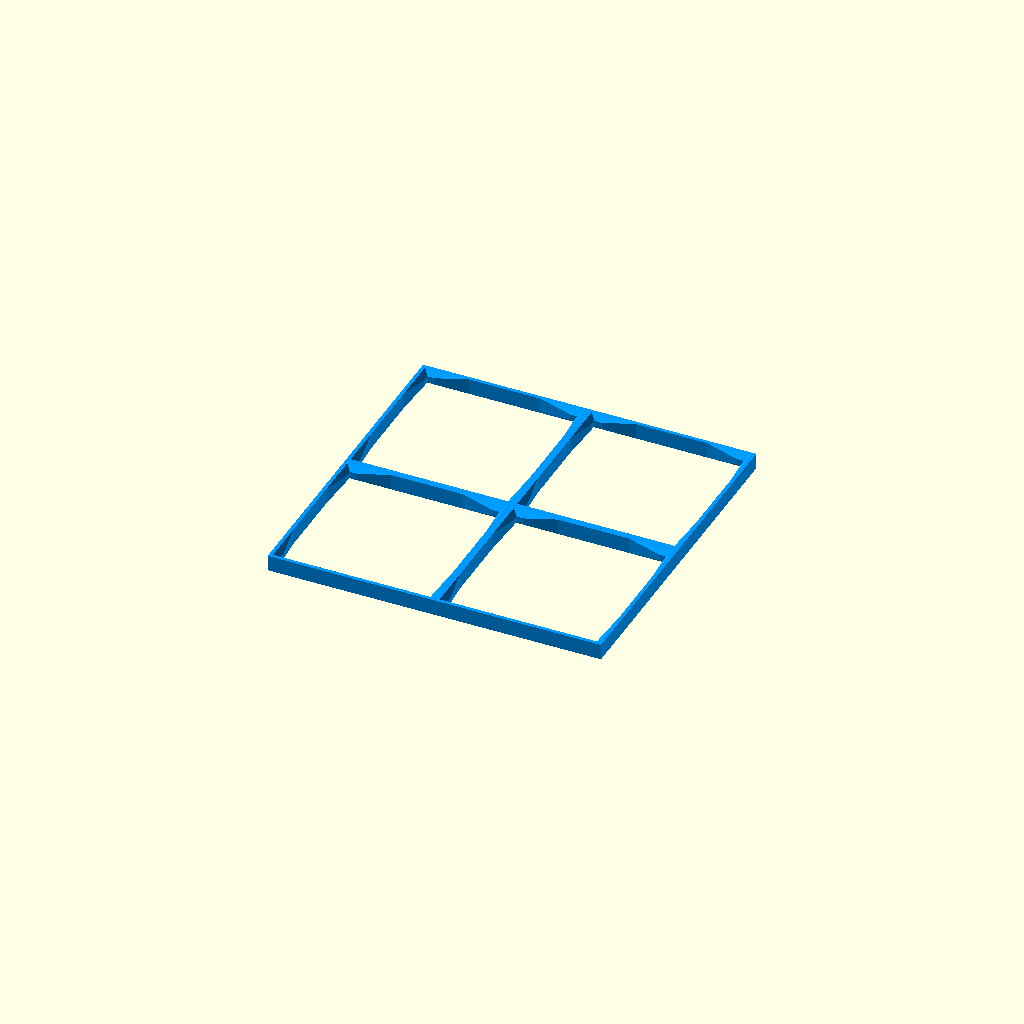
Cell 1 — every parameter at its default value.
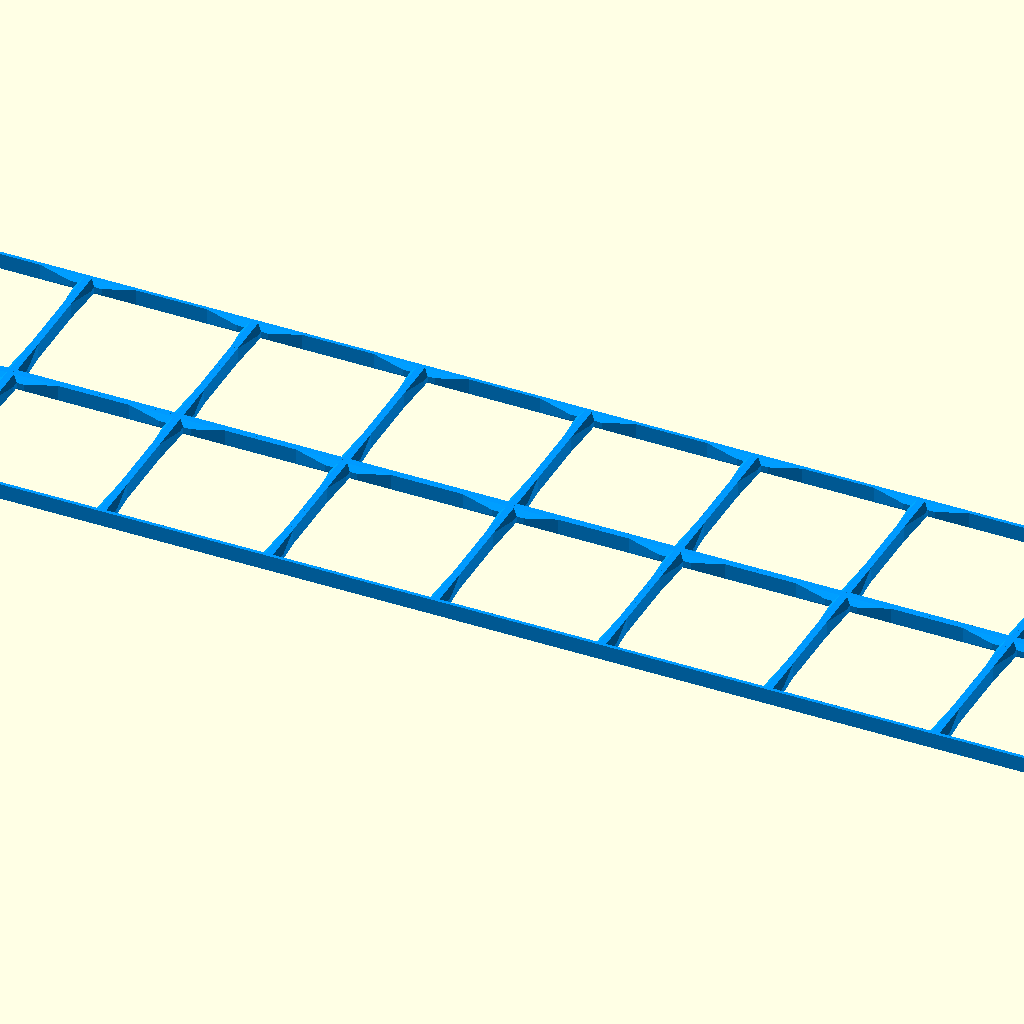
Cell 2: the same model with columns = 10.
All cells are drawn from one camera (rotation 55°, 0°, 25°, orthographic, colour scheme Cornfield), so only the parameter changes between them.
The OpenSCAD source (src/3dmm-filament-zero-beam.scad):
// ============================================================
//  AT Ultra-Light Gridfinity Base  —  parametric assembler
// ============================================================
//  Self-contained: all geometry is inlined as polyhedron() below, so
//  this single file runs anywhere (incl. MakerWorld's Parametric Model
//  Maker / customizer) with no external STL dependencies.
//
//  Open in OpenSCAD, then: Window menu -> Customizer to get the
//  dropdown + sliders below. F5 = preview, F6 = render, then
//  File -> Export -> Export as STL.
// ============================================================

/* [Model] */
// Which base style to build
model = "rigid"; // [rigid:Beam, net_rigid:Beam+]

/* [Grid] */
// Squares wide
columns = 2; // [1:0.5:10]
// Squares deep
rows = 2;    // [1:0.5:10]

/* [Drawer Spacers] */
// Outward spacer on each side (mm) so the plate sits flush in a drawer. 0 = none.
// Capped at 41 mm — past that, just add another Gridfinity cell instead.
// Front is the side closest to you when you place the grid on a surface
ext_front = 0; // [0:0.5:41]
// Back is the side furthest from you
ext_back  = 0; // [0:0.5:41]
// Left will be to your left
ext_left  = 0; // [0:0.5:41]
// Right will be to your right
ext_right = 0; // [0:0.5:41]

/* [Custom Shape] */

// Remove squares from row 1 left
row_1_left = 0; // [0:1:9]
// Remove squares from row 1 right
row_1_right = 0; // [0:1:9]
// Remove squares from row 2 left
row_2_left = 0; // [0:1:9]
// Remove squares from row 2 right
row_2_right = 0; // [0:1:9]
// Remove squares from row 3 left
row_3_left = 0; // [0:1:9]
// Remove squares from row 3 right
row_3_right = 0; // [0:1:9]
// Remove squares from row 4 left
row_4_left = 0; // [0:1:9]
// Remove squares from row 4 right
row_4_right = 0; // [0:1:9]
// Remove squares from row 5 left
row_5_left = 0; // [0:1:9]
// Remove squares from row 5 right
row_5_right = 0; // [0:1:9]
// Remove squares from row 6 left
row_6_left = 0; // [0:1:9]
// Remove squares from row 6 right
row_6_right = 0; // [0:1:9]
// Remove squares from row 7 left
row_7_left = 0; // [0:1:9]
// Remove squares from row 7 right
row_7_right = 0; // [0:1:9]
// Remove squares from row 8 left
row_8_left = 0; // [0:1:9]
// Remove squares from row 8 right
row_8_right = 0; // [0:1:9]
// Remove squares from row 9 left
row_9_left = 0; // [0:1:9]
// Remove squares from row 9 right
row_9_right = 0; // [0:1:9]
// Remove squares from row 10 left
row_10_left = 0; // [0:1:9]
// Remove squares from row 10 right
row_10_right = 0; // [0:1:9]

/* [Advanced] */
// Center on the plate
centered = true;
// Grid spacing in mm (42: standard gridfinity, 84: double, 168: quad)
pitch = 42;      // [21:1:168]

// Customize the preview color to match your filament. Use standard HTML color codes: e.g. #ff0000 for red. This does not affect the model output.
preview_color = "#0099ff";

// ---- end of Customizer parameters --------------------------
// Everything below is internal. The [Hidden] group keeps these
// constants (beam_len, ext_base_len, rail_*, etc.) out of the
// OpenSCAD / MakerWorld Customizer UI.
/* [Hidden] */

// Corner footprint along an edge (mm). Solid and Solid+ share the 12mm corner.
corner_size = (model == "rigid" || model == "net_rigid") ? 12 : 5;

// Connector cross-section: width (across the edge) x height (up). Solid+ (net_rigid)
// uses the same 0.9 x 4.0 connector as Solid (rigid) — it looks just like Solid; only
// its outer-perimeter corners differ (see corner_part).
conn_w = model == "net_light" ? 0.5 :
         model == "net_heavy" ? 2.15 :
                                0.9;   // rigid + net_rigid
conn_h = (model == "rigid" || model == "net_rigid") ? 4.0 : 0.5;

// ------------------------------------------------------------
// One corner, already normalized (outer corner at the origin, in the +X +Y quadrant
// with the profile facing the cell centre). Solid (rigid) and Solid+ (net_rigid)
// distinguish corner roles by how many of the corner's two edges lie on the plate
// boundary:
//   both edges on boundary  -> `outer` corner (a true plate corner)
//   one edge on boundary    -> `innerouter` corner (sits mid-edge: one side is the
//                              perimeter wall, the other mates with the neighbouring cell)
//   neither edge on boundary -> `inner` corner (fully interior, where four cells meet)
// `outer` is true whenever at least one edge is on the boundary; `both` narrows that to a
// true plate corner. Solid+ adds the `plus` role: where the on-boundary edge is *exposed*
// (no drawer spacer) it mates with a neighbouring print, so it swaps in the special Solid+
// outer/innerouter mesh; a spacered boundary edge falls back to the plain Solid corner.
//
// The InnerOuter mesh is asymmetric — its outer (perimeter) edge runs along local +X and
// its inner (mating) edge along local +Y. rcell places every corner so local +X points at
// that corner's "canonical" boundary side; when the actual boundary edge is the *other*
// one, `swap` mirrors the mesh across its diagonal (swap X/Y) to put the perimeter wall on
// the right edge. `open` marks a corner whose two adjacent squares are present but whose
// diagonal square was removed by a Custom Shape cut (a re-entrant plate corner). Solid+
// must NOT use the fully-interior corner there: its edge-connector clip only fits an
// intersection where every square-corner presents the connectable outer profile, so any
// missing square at the intersection forces the outer piece on all corners around it.
// Plain Solid has no clip and keeps the interior corner. `plus`/`outer`/`both`/`swap`/
// `open` are supplied by rcell; the flexible-net models ignore them all.
module corner_part(plus = true, outer = true, both = true, swap = false, open = false) {
    if      (model == "net_light")                        mesh_corner_net_light();
    else if (model == "net_heavy" || model == "net_beam") mesh_corner_net_heavy();
    else if (model == "net_rigid") {
        if      (plus && both)  mesh_corner_net_rigid_outer();
        else if (plus)          diag(swap) mesh_corner_net_rigid_innerouter();
        else if (outer && both) mesh_corner_rigid_outer();
        else if (outer)         diag(swap) mesh_corner_rigid_innerouter();
        else if (open)          mesh_corner_net_rigid_outer();
        else                    mesh_corner_rigid_inner();
    }
    else {  // rigid / Solid
        if      (outer && both) mesh_corner_rigid_outer();
        else if (outer)         diag(swap) mesh_corner_rigid_innerouter();
        else                    mesh_corner_rigid_inner();
    }
}

// Mirror children across the corner's diagonal (swap X/Y) when `s` is set — used to flip an
// asymmetric InnerOuter corner so its perimeter wall lands on the correct edge.
module diag(s) {
    if (s) multmatrix([[0,1,0,0],[1,0,0,0],[0,0,1,0],[0,0,0,1]]) children();
    else   children();
}

// ------------------------------------------------------------
// Drawer-spacer extension. The source STL is a 5mm-long triangular prism authored at
// [295..300, 250..253.5, 0..3.5]. Its cross-section (in Y-Z) is a tall 3.5mm "ridge"
// face at Y=250 that tapers down to ~0.5mm at Y=253.5 — the chamfered triangle that
// lines up with a corner. The prism axis (X) is the direction it sticks outward.
ext_base_len = 5;   // authored prism length (mm); we scale this to the requested distance

// Spacer tie-rail: a beam run along the far (outer) edge of the spacers to lock the
// otherwise-cantilevered prisms together. Always the Net Heavy connector profile
// (2.15 wide across the edge x 0.5 tall), regardless of the chosen model.
rail_w = 2.15;
rail_h = 0.5;

// One extension prism, normalized so the mating face is at X=0 and the tall ridge edge
// is at Y=0, tapering toward +Y and sitting on the bed (Z 0..3.5). Stretched along +X
// (outward) to length L, with a tiny inward overlap so it welds cleanly to the plate.
module extension_part(L) {
    eps = 0.02;
    if (L > 0)
        translate([-eps, 0, 0])
            scale([(L + eps) / ext_base_len, 1, 1])
                translate([-295, -250, 0])
                    mesh_extension();
}

// The "Net Beam" model pairs the Net Heavy corner with this taller beam connector: an
// L-shaped section (a 0.5mm-thick web rising to 4mm at the outer rim, plus a 0.5mm-tall
// foot reaching 2.15mm inward). Imported rather than drawn as a cube because the profile
// isn't a box. Authored 10mm long at X 305..315, web face at Y=230, on the bed (Z 0..4).
beam = (model == "net_beam");
beam_len = 10;

// Beam normalized to web-at-Y=0, foot toward +Y, running along +X scaled to len.
module beam_x(len) {
    scale([len / beam_len, 1, 1]) translate([-305, -230, 0]) mesh_beam();
}
// Same beam turned to run along +Y with its web at X=0, foot toward +X (swap X/Y).
module beam_y(len) {
    multmatrix([[0,1,0,0],[1,0,0,0],[0,0,1,0],[0,0,0,1]]) beam_x(len);
}

// Connector beams: walls that bridge between corners along one edge, flush to the outer
// rim and sitting on the bed. Most models use a simple cube (conn_w x conn_h); Net Beam
// substitutes the imported L-section. The length is "scaled" to whatever edge it spans —
// full cells get long ones, half cells get short ones. _x runs along +X; _y along +Y.
module connector_x(len) { if (len > 0) { if (beam) beam_x(len); else cube([len, conn_w, conn_h]); } }
module connector_y(len) { if (len > 0) { if (beam) beam_y(len); else cube([conn_w, len, conn_h]); } }

// A fully-enclosed rectangular cell at grid position (i, j): 4 corners + 4 edge
// connectors. Reduces to the standard 42mm square; a trailing half column/row
// yields w or h = pitch/2 and the connector lengths shrink to fit. If a corner
// is too big for the edge (e.g. 12mm rigid corners on a 21mm half edge), the
// connector clamps to 0 and the two corners simply overlap and union.
module rcell(i, j) {
    w = col_w(i);  h = row_h(j);
    cs = corner_size;
    // Classify each cell side. A side is on the shape boundary when there is no
    // neighbouring cell on that side — either the plate rim, or a jagged step where
    // Custom Shape cuts removed the neighbour. "exposed" = boundary with no drawer
    // spacer (it butts against a neighbouring print, so it wants a Solid+ corner);
    // "blocked" = boundary with a spacer mating there (keep a plain Solid corner).
    // Spacers only run along the outermost rows/columns, so a cut-created step is
    // always exposed, never blocked.
    f = !cell_at(i, j - 1);   b = !cell_at(i, j + 1);
    l = !cell_at(i - 1, j);   r = !cell_at(i + 1, j);
    fb = f && (j == 0)         && (ext_front > 0);   fe = f && !fb;
    bb = b && (j == nrows - 1) && (ext_back  > 0);   be = b && !bb;
    lb = l && (i == 0)         && (ext_left  > 0);   le = l && !lb;
    rb = r && (i == ncols - 1) && (ext_right > 0);   re = r && !rb;
    // Diagonal neighbours: a corner with both adjacent squares present but the diagonal
    // square cut away is a re-entrant plate corner ("open" intersection) — see corner_part.
    dfl = !cell_at(i - 1, j - 1);   dfr = !cell_at(i + 1, j - 1);
    dbl = !cell_at(i - 1, j + 1);   dbr = !cell_at(i + 1, j + 1);
    // corner_part(plus, outer, both, swap, open):
    //   plus  = the on-boundary edge is exposed AND neither edge is spacered (Solid+ mate);
    //           a boundary corner with a spacer in either direction falls back to plain Solid.
    //   outer = at least one edge on the boundary; both = both edges on it (a true plate corner).
    //   swap  = the lone boundary edge is the *other* one than this corner's canonical (local
    //           +X) side, so the asymmetric InnerOuter mesh must be mirrored across its diagonal.
    //           Canonical boundary side per corner: front-left->front, front-right->right,
    //           back-right->back, back-left->left.
    //   open  = both adjacent squares present but the diagonal square is missing.
    translate([0, 0, 0])                     corner_part((fe || le) && !(fb || lb), f || l, f && l, l && !f, !f && !l && dfl);
    translate([w, 0, 0]) rotate([0, 0,  90]) corner_part((fe || re) && !(fb || rb), f || r, f && r, f && !r, !f && !r && dfr);
    translate([w, h, 0]) rotate([0, 0, 180]) corner_part((be || re) && !(bb || rb), b || r, b && r, r && !b, !b && !r && dbr);
    translate([0, h, 0]) rotate([0, 0, 270]) corner_part((be || le) && !(bb || lb), b || l, b && l, b && !l, !b && !l && dbl);
    // edges, flush to the outer rim and extending inward. Mirror the top and right so
    // the (asymmetric) beam web lands on the outer rim, matching the bottom and left.
    translate([cs, 0, 0])                  connector_x(w - 2 * cs);  // bottom
    translate([cs, h, 0]) mirror([0,1,0])  connector_x(w - 2 * cs);  // top
    translate([0,  cs, 0])                 connector_y(h - 2 * cs);  // left
    translate([w,  cs, 0]) mirror([1,0,0]) connector_y(h - 2 * cs);  // right
    // Re-entrant plate corners (Custom Shape cuts only), plain Solid model: this cell
    // keeps its fully-interior corner at an open intersection, but that mesh has a
    // 0.7 x 0.7 relief notch right at the crossing point (z 0.6..3.25, clearance for
    // bin corners at a 4-cell crossing), so the two neighbours' perimeter walls meet
    // it only along a vertical line — a non-manifold pinch. Plug the notch so the
    // perimeter wall turns the corner solidly — bins never reach it (their ~3.75mm
    // corner radius keeps them well clear of the crossing point). Solid+ swaps in its
    // outer corner at open intersections and the 5mm net corners have no notch, so
    // only plain Solid needs the plug.
    if (model == "rigid") {
        np = 0.7; nz = 3.25;   // notch footprint and height, from mesh_corner_rigid_inner
        if (!f && !l && dfl) translate([0,      0,      0]) cube([np, np, nz]);
        if (!f && !r && dfr) translate([w - np, 0,      0]) cube([np, np, nz]);
        if (!b && !r && dbr) translate([w - np, h - np, 0]) cube([np, np, nz]);
        if (!b && !l && dbl) translate([0,      h - np, 0]) cube([np, np, nz]);
    }
}

// Split the (possibly fractional) grid size into whole cells plus a trailing half.
// A .5 on columns/rows means a half-cell column/row, so 2.5 -> 2 full + 1 half.
cols_full = floor(columns);
rows_full = floor(rows);
half_w = (columns - cols_full) >= 0.5;
half_h = (rows    - rows_full) >= 0.5;

// ------------------------------------------------------------
// Cell model. The grid is ncols x nrows cells; a trailing half column/row counts
// as one (narrower) cell. Custom Shape cuts remove cells from the left/right end
// of each row, so a cell exists only if its column index lands inside the row's
// surviving span. Everything downstream (corner selection, connectors, spacers)
// asks cell_at() instead of assuming a full rectangle.
ncols = cols_full + (half_w ? 1 : 0);
nrows = rows_full + (half_h ? 1 : 0);

// Per-row cut requests, row 1 (front) first. Only the first nrows entries apply.
cuts_left  = [row_1_left, row_2_left, row_3_left, row_4_left, row_5_left,
              row_6_left, row_7_left, row_8_left, row_9_left, row_10_left];
cuts_right = [row_1_right, row_2_right, row_3_right, row_4_right, row_5_right,
              row_6_right, row_7_right, row_8_right, row_9_right, row_10_right];

// Effective cuts, clamped so every row keeps at least one cell (left wins a tie).
function cutL(j) = min(cuts_left[j],  ncols - 1);
function cutR(j) = min(cuts_right[j], ncols - 1 - cutL(j));

// Does a cell exist at column i, row j? False off-grid, so neighbour probes
// like cell_at(i, j - 1) work unguarded from edge cells.
function cell_at(i, j) =
    i >= 0 && i < ncols && j >= 0 && j < nrows &&
    i >= cutL(j) && i < ncols - cutR(j);

// Cell sizes: uniform pitch except the trailing half column/row.
function col_w(i) = (half_w && i == ncols - 1) ? pitch / 2 : pitch;
function row_h(j) = (half_h && j == nrows - 1) ? pitch / 2 : pitch;

// Tile every surviving cell. Cell (i, j) sits at [i, j] * pitch (only the
// trailing column/row can be half-size, so origins stay on the pitch grid).
module grid() {
    for (i = [0 : ncols - 1], j = [0 : nrows - 1])
        if (cell_at(i, j))
            translate([i * pitch, j * pitch, 0]) rcell(i, j);
}

// ------------------------------------------------------------
// Drawer spacers.
function plate_w() = cols_full * pitch + (half_w ? pitch / 2 : 0);
function plate_h() = rows_full * pitch + (half_h ? pitch / 2 : 0);

// Lay extension prisms along each active edge, but only against cells that survived
// the Custom Shape cuts: the front/back spacers run along the present cells of the
// first/last row, and the left/right spacers only along rows whose cut on that side
// is zero (i.e. rows that actually reach that edge of the plate).
//
// Each present edge cell contributes one prism at each of its two boundary corners,
// tapering inward across the cell, plus its own stretch of tie-rail. Where two
// present cells meet, their prisms land back-to-back and mirror ridge-to-ridge into
// a single larger triangular spacer, and the rail stretches fuse — reproducing the
// old whole-edge layout on a full rectangle, while gaps and run-ends get single
// prisms and the rail stops with them.
module spacers() {
    W = plate_w(); H = plate_h();

    if (ext_front > 0)                                  // front edge (Y = 0), outward -Y
        for (i = [0 : ncols - 1]) if (cell_at(i, 0)) {
            x0 = i * pitch; x1 = x0 + col_w(i);
            translate([x0, 0, 0])                 rotate([0,0,-90]) extension_part(ext_front);
            translate([x1, 0, 0]) mirror([1,0,0]) rotate([0,0,-90]) extension_part(ext_front);
            translate([x0, -ext_front, 0]) cube([col_w(i), rail_w, rail_h]);   // tie-rail at the tips
        }

    if (ext_back > 0)                                   // back edge (Y = H), outward +Y
        for (i = [0 : ncols - 1]) if (cell_at(i, nrows - 1)) {
            x0 = i * pitch; x1 = x0 + col_w(i);
            translate([x0, H, 0]) mirror([1,0,0]) rotate([0,0, 90]) extension_part(ext_back);
            translate([x1, H, 0])                 rotate([0,0, 90]) extension_part(ext_back);
            translate([x0, H + ext_back - rail_w, 0]) cube([col_w(i), rail_w, rail_h]);
        }

    if (ext_left > 0)                                   // left edge (X = 0), outward -X
        for (j = [0 : nrows - 1]) if (cell_at(0, j)) {
            y0 = j * pitch; y1 = y0 + row_h(j);
            translate([0, y0, 0]) mirror([0,1,0]) rotate([0,0,180]) extension_part(ext_left);
            translate([0, y1, 0])                 rotate([0,0,180]) extension_part(ext_left);
            translate([-ext_left, y0, 0]) cube([rail_w, row_h(j), rail_h]);
        }

    if (ext_right > 0)                                  // right edge (X = W), outward +X
        for (j = [0 : nrows - 1]) if (cell_at(ncols - 1, j)) {
            y0 = j * pitch; y1 = y0 + row_h(j);
            translate([W, y0, 0])                 extension_part(ext_right);
            translate([W, y1, 0]) mirror([0,1,0]) extension_part(ext_right);
            translate([W + ext_right - rail_w, y0, 0]) cube([rail_w, row_h(j), rail_h]);
        }
}

// Total outer footprint, including any drawer spacers. Printed to the Console
// (View -> Console) so you can size it against your drawer before exporting.
total_w = plate_w() + ext_left + ext_right;
total_d = plate_h() + ext_front + ext_back;
echo(str("==> Width: ", total_w, " mm"));
echo(str("==> Depth: ", total_d, " mm"));

// Custom Shape sanity notes (View -> Console).
for (j = [0 : nrows - 1])
    if (cuts_left[j] != cutL(j) || cuts_right[j] != cutR(j))
        echo(str("NOTE: Row ", j + 1, " cuts clamped to keep at least one square."));
if (nrows < 10)
    for (j = [nrows : 9])
        if (cuts_left[j] > 0 || cuts_right[j] > 0)
            echo(str("NOTE: Row ", j + 1, " cuts ignored - the grid only has ", nrows, " rows."));
// Adjacent rows whose surviving spans do not overlap leave the plate in two pieces.
if (nrows > 1)
    for (j = [0 : nrows - 2])
        if (cutL(j) >= ncols - cutR(j + 1) || cutL(j + 1) >= ncols - cutR(j))
            echo(str("WARNING: Rows ", j + 1, " and ", j + 2,
                     " do not overlap - the plate will be disconnected."));

// The whole assembly. Optionally shifted so its X/Y footprint (plate plus any
// asymmetric spacers) is centered on the origin; Z is left sitting on the bed.
module assembly() { grid(); spacers(); }

color(preview_color) {
    if (centered)
        translate([(ext_left - ext_right - plate_w()) / 2,
                   (ext_front - ext_back - plate_h()) / 2, 0])
            assembly();
    else
        assembly();
}

// ============================================================
//  INLINED GEOMETRY
// ============================================================
//  Each module below is generated from the STL named in its `// source-stl:` comment
//  by tools/inline_stls.py. Do NOT hand-edit the polyhedron data — edit the STL in
//  stl/ and re-run `python3 tools/inline_stls.py`. Winding is reversed from the source
//  (STL is CCW-from-outside; OpenSCAD polyhedron() wants CW); `(normalize)` shifts a
//  corner mesh so its outer corner sits at the origin in the +X +Y quadrant.
// ============================================================

// source-stl: AT Net Light Corner.stl (normalize)
module mesh_corner_net_light() {
  polyhedron(
    points=[[2.15,5,2.75], [2.15,4,2.75], [2.15,4,2.15], [2.15,5,2.15], [1.9,5,3], [1.9,4,3], [0.5,4,3], [0.5,4,0.5], [0.5,5,0.5], [0,5,3], [0,5,0], [0.5,5,0], [0.5,0.5,3], [0.5,0.5,0], [0,0,0], [0,0,3], [5,0,0], [5,0.5,0], [5,0,3], [4,0.5,3], [5,1.9,3], [4,1.9,3], [4,0.5,0.5], [5,0.5,0.5], [5,2.15,2.1184], [5,2.15,2.75], [4,2.15,2.75], [4,2.15,2.1184]],
    faces=[[0,2,1], [2,0,3], [4,1,5], [1,4,0], [6,1,2], [6,2,7], [1,6,5], [2,8,7], [8,2,3], [9,0,4], [10,8,9], [0,9,3], [3,9,8], [8,10,11], [12,7,13], [11,7,8], [7,11,13], [7,12,6], [9,14,10], [14,9,15], [16,13,14], [10,13,11], [13,10,14], [13,16,17], [15,16,14], [16,15,18], [4,6,9], [15,6,12], [15,19,18], [20,19,21], [6,15,9], [19,20,18], [19,15,12], [6,4,5], [17,22,13], [12,22,19], [22,12,13], [22,17,23], [18,24,23], [24,18,25], [16,23,17], [23,16,18], [25,18,20], [19,27,26], [19,26,21], [27,19,22], [26,20,21], [20,26,25], [25,27,24], [27,25,26], [24,22,23], [22,24,27]], convexity=6);
}

// source-stl: AT Net Heavy Corner.stl (normalize)
module mesh_corner_net_heavy() {
  polyhedron(
    points=[[4,0.5,3], [4,0.5,0.5], [0.5,0.5,0.5], [0.5,0.5,3], [0.5,4,0.5], [0.5,4,3], [2.15,2.15,0.5], [4,2.15,0.5], [2.15,4,0.5], [2.15,4,2.75], [1.9,4,3], [4,1.9,3], [4,2.15,2.75], [5,1.9,3], [5,2.15,2.75], [5,2.15,0], [2.15,2.15,0], [2.15,5,0], [2.15,5,2.75], [1.9,5,3], [5,0,0], [5,0,3], [0,5,3], [0,0,3], [0,0,0], [0,5,0]],
    faces=[[0,2,1], [2,0,3], [3,4,2], [4,3,5], [4,6,2], [1,6,7], [6,1,2], [6,4,8], [4,9,8], [9,4,5], [9,5,10], [1,12,11], [1,11,0], [12,1,7], [11,14,13], [14,11,12], [14,7,15], [16,7,6], [7,16,15], [7,14,12], [16,8,17], [18,8,9], [8,18,17], [8,16,6], [19,9,10], [9,19,18], [20,14,15], [14,20,13], [13,20,21], [19,5,22], [23,5,3], [23,0,21], [13,0,11], [5,23,22], [0,13,21], [0,23,3], [5,19,10], [20,16,24], [25,16,17], [16,25,24], [16,20,15], [25,18,22], [22,18,19], [18,25,17], [23,20,24], [20,23,21], [22,24,25], [24,22,23]], convexity=6);
}

// source-stl: AT Net Rigid Outer Corner.stl (normalize)
module mesh_corner_net_rigid_outer() {
  polyhedron(
    points=[[4,0,4], [12,0,4], [12,0.9,4], [4,0.9,4], [5,2.15,2.75], [4,2.15,2.75], [12,0.9,0], [5,2.15,0], [12,0,0], [4,2.15,0.5], [2.15,2.15,0], [2.15,2.15,0.5], [4,0.5,0.5], [4,0.5,3], [4,0,3], [0,0,0], [0,0,3], [0.5,0.5,0.5], [0.5,0.5,3], [0.5,4,0.5], [2.15,4,0.5], [0,4,3], [0.5,4,3], [0,12,0], [0.9,12,0], [2.15,5,0], [0,12,4], [0,4,4], [0.9,12,4], [2.15,4,2.75], [0.9,4,4], [2.15,5,2.75]],
    faces=[[0,2,1], [2,0,3], [3,4,2], [4,3,5], [6,4,7], [4,6,2], [6,1,2], [1,6,8], [4,9,7], [10,9,11], [9,10,7], [9,4,5], [12,5,13], [0,13,3], [5,12,9], [13,5,3], [13,0,14], [15,14,8], [1,14,0], [14,1,8], [14,15,16], [13,17,12], [17,13,18], [19,11,17], [12,11,9], [11,12,17], [11,19,20], [21,18,16], [14,18,13], [18,14,16], [18,21,22], [17,22,19], [22,17,18], [8,7,15], [23,25,24], [15,7,10], [25,23,15], [25,15,10], [7,8,6], [26,21,23], [15,21,16], [21,15,23], [21,26,27], [26,24,28], [24,26,23], [19,29,20], [29,22,30], [27,22,21], [22,27,30], [29,19,22], [10,20,25], [31,20,29], [20,31,25], [20,10,11], [28,27,26], [27,28,30], [30,31,29], [31,30,28], [24,31,28], [31,24,25]], convexity=6);
}

// source-stl: AT Rigid InnerOuter Corner.stl (normalize)
module mesh_corner_rigid_innerouter() {
  polyhedron(
    points=[[0.9,12,0], [0,12,0], [0,12,4], [0.9,12,4], [0,0,4], [0,0,0], [12,0,0], [12,0,4], [12,0.9,0], [12,0.9,4], [0.9,0.9,0], [2.15,4,1.25], [2.15,2.15,1.25], [4,2.15,1.25], [4,2.15,2.75], [2.15,2.15,2.75], [0.9,0.9,4], [2.15,4,2.75]],
    faces=[[0,2,1], [2,0,3], [4,1,2], [1,4,5], [5,7,6], [7,5,4], [8,7,9], [7,8,6], [6,10,5], [1,10,0], [10,1,5], [10,6,8], [10,11,0], [11,10,12], [10,13,12], [13,10,8], [14,12,13], [12,14,15], [8,14,13], [14,8,9], [2,16,4], [7,16,9], [16,7,4], [16,2,3], [16,17,15], [17,16,3], [16,14,9], [14,16,15], [11,15,17], [15,11,12], [3,11,17], [11,3,0]], convexity=6);
}

// source-stl: AT Net Rigid InnerOuter Corner.stl (normalize)
module mesh_corner_net_rigid_innerouter() {
  polyhedron(
    points=[[4,0,4], [12,0,4], [12,0.9,4], [4,0.9,4], [5,2.15,2.75], [4,2.15,2.75], [12,0.9,0], [5,2.15,0], [12,0,0], [4,2.15,0.5], [2.15,2.15,0], [2.15,2.15,0.5], [4,0.5,0.5], [4,0.5,3], [4,0,3], [0,0,0], [0,0,3], [0.5,0.5,0.5], [0.5,0.5,3], [0.5,4,0.5], [2.15,4,0.5], [0,4,3], [0.5,4,3], [0,12,0], [0.9,12,0], [2.15,5,0], [0,12,4], [0,4,4], [0.9,12,4], [2.15,4,2.75], [0.9,4,4], [2.15,5,2.75]],
    faces=[[0,2,1], [2,0,3], [3,4,2], [4,3,5], [6,4,7], [4,6,2], [6,1,2], [1,6,8], [4,9,7], [10,9,11], [9,10,7], [9,4,5], [12,5,13], [0,13,3], [5,12,9], [13,5,3], [13,0,14], [15,14,8], [1,14,0], [14,1,8], [14,15,16], [13,17,12], [17,13,18], [19,11,17], [12,11,9], [11,12,17], [11,19,20], [21,18,16], [14,18,13], [18,14,16], [18,21,22], [17,22,19], [22,17,18], [8,7,15], [23,25,24], [15,7,10], [25,23,15], [25,15,10], [7,8,6], [26,21,23], [15,21,16], [21,15,23], [21,26,27], [26,24,28], [24,26,23], [19,29,20], [29,22,30], [27,22,21], [22,27,30], [29,19,22], [10,20,25], [31,20,29], [20,31,25], [20,10,11], [28,27,26], [27,28,30], [30,31,29], [31,30,28], [24,31,28], [31,24,25]], convexity=6);
}

// source-stl: AT Rigid Inner Corner.stl (normalize)
module mesh_corner_rigid_inner() {
  polyhedron(
    points=[[0.9,0.9,4], [2.15,2.15,2.75], [2.15,4,2.75], [0.9,12,4], [12,0.9,4], [4,2.15,2.75], [4,2.15,1.25], [2.15,2.15,1.25], [2.15,4,1.25], [0.9,0.9,0], [0.9,12,0], [12,0.9,0], [12,0,0], [0,0,0], [0,12,0], [0,12,4], [0,0,4], [12,0,4], [0.4,12,3.25], [0.4,12,0.6], [0,12,0.6], [0,12,3.25], [0.4,11.9,3.25], [0,11.9,3.25], [0,11.9,0.6], [0.4,11.9,0.6], [0,0.7,3.25], [0,0.7,0.6], [0,0,0.6], [0,0,3.25], [0.7,0.7,3.25], [0.7,0,3.25], [0.7,0.7,0.6], [0.7,0,0.6], [11.9,0,0.6], [12,0,0.6], [11.9,0,3.25], [12,0,3.25], [12,0.4,0.6], [12,0.4,3.25], [11.9,0.4,3.25], [11.9,0.4,0.6]],
    faces=[[0,2,1], [2,0,3], [0,5,4], [5,0,1], [5,7,6], [7,5,1], [8,1,2], [1,8,7], [9,8,10], [8,9,7], [9,6,7], [6,9,11], [11,5,6], [5,11,4], [3,8,2], [8,3,10], [12,9,13], [14,9,10], [9,14,13], [9,12,11], [15,0,16], [17,0,4], [0,17,16], [0,15,3], [15,18,3], [10,18,19], [18,10,3], [14,19,20], [19,14,10], [18,15,21], [22,21,23], [21,22,18], [20,25,24], [25,20,19], [22,24,25], [24,22,23], [22,19,18], [19,22,25], [16,26,23], [27,23,26], [23,27,24], [13,27,28], [14,24,13], [27,13,24], [26,16,29], [15,23,21], [23,15,16], [24,14,20], [30,29,31], [29,30,26], [32,28,27], [28,32,33], [31,32,30], [32,31,33], [26,32,27], [32,26,30], [31,34,33], [12,34,35], [13,33,12], [34,12,33], [34,31,36], [16,31,29], [17,36,16], [31,16,36], [33,13,28], [36,17,37], [12,38,11], [11,39,4], [39,11,38], [17,39,37], [39,17,4], [38,12,35], [39,36,37], [36,39,40], [34,38,35], [38,34,41], [40,38,41], [38,40,39], [36,41,34], [41,36,40]], convexity=6);
}

// source-stl: AT Rigid Outer Corner.stl (normalize)
module mesh_corner_rigid_outer() {
  polyhedron(
    points=[[0.9,12,0], [0,12,0], [0,12,4], [0.9,12,4], [0,0,4], [0,0,0], [12,0,0], [12,0,4], [12,0.9,0], [12,0.9,4], [0.9,0.9,0], [2.15,4,1.25], [2.15,2.15,1.25], [4,2.15,1.25], [4,2.15,2.75], [2.15,2.15,2.75], [0.9,0.9,4], [2.15,4,2.75]],
    faces=[[0,2,1], [2,0,3], [4,1,2], [1,4,5], [5,7,6], [7,5,4], [8,7,9], [7,8,6], [6,10,5], [1,10,0], [10,1,5], [10,6,8], [10,11,0], [11,10,12], [10,13,12], [13,10,8], [14,12,13], [12,14,15], [8,14,13], [14,8,9], [2,16,4], [7,16,9], [16,7,4], [16,2,3], [16,17,15], [17,16,3], [16,14,9], [14,16,15], [11,15,17], [15,11,12], [3,11,17], [11,3,0]], convexity=6);
}

// source-stl: AT Extension.stl
module mesh_extension() {
  polyhedron(
    points=[[295,252.15,0], [300,252.15,0], [300,250,0], [295,250,0], [300,250,3], [295,250,3], [295,250.5,3], [295,252.15,0.5], [300,252.15,0.5], [300,250.5,3]],
    faces=[[0,2,1], [2,0,3], [3,4,2], [4,3,5], [3,6,5], [6,3,7], [7,3,0], [2,9,8], [2,8,1], [9,2,4], [5,9,4], [9,5,6], [6,8,9], [8,6,7], [7,1,8], [1,7,0]], convexity=6);
}

// source-stl: AT Net Heavy Beam Connector.stl
module mesh_beam() {
  polyhedron(
    points=[[305,230,0], [305,232.15,0], [315,232.15,0], [315,230,0], [305,232.15,0.5], [315,232.15,0.5], [315,230,3], [305,230,3], [305,230.5,0.5], [305,230.5,3], [315,230.5,0.5], [315,230.5,3]],
    faces=[[0,2,1], [2,0,3], [2,4,1], [4,2,5], [0,6,3], [6,0,7], [1,8,0], [7,8,9], [8,7,0], [8,1,4], [6,10,3], [2,10,5], [10,2,3], [10,6,11], [4,10,8], [10,4,5], [11,8,10], [8,11,9], [9,6,7], [6,9,11]], convexity=6);
}
Customizer parameters (derived from the source; name, type, default, range or options):
model: string, default "rigid", options "rigid", "net_rigid"
columns: number, default 2, range 1 to 10, step 0.5
rows: number, default 2, range 1 to 10, step 0.5
ext_front: number, default 0, range 0 to 41, step 0.5
ext_back: number, default 0, range 0 to 41, step 0.5
ext_left: number, default 0, range 0 to 41, step 0.5
ext_right: number, default 0, range 0 to 41, step 0.5
row_1_left: number, default 0, range 0 to 9, step 1
row_1_right: number, default 0, range 0 to 9, step 1
row_2_left: number, default 0, range 0 to 9, step 1
row_2_right: number, default 0, range 0 to 9, step 1
row_3_left: number, default 0, range 0 to 9, step 1
row_3_right: number, default 0, range 0 to 9, step 1
row_4_left: number, default 0, range 0 to 9, step 1
row_4_right: number, default 0, range 0 to 9, step 1
row_5_left: number, default 0, range 0 to 9, step 1
row_5_right: number, default 0, range 0 to 9, step 1
row_6_left: number, default 0, range 0 to 9, step 1
row_6_right: number, default 0, range 0 to 9, step 1
row_7_left: number, default 0, range 0 to 9, step 1
row_7_right: number, default 0, range 0 to 9, step 1
row_8_left: number, default 0, range 0 to 9, step 1
row_8_right: number, default 0, range 0 to 9, step 1
row_9_left: number, default 0, range 0 to 9, step 1
row_9_right: number, default 0, range 0 to 9, step 1
row_10_left: number, default 0, range 0 to 9, step 1
row_10_right: number, default 0, range 0 to 9, step 1
centered: bool, default true
pitch: number, default 42, range 21 to 168, step 1
preview_color: string, default "#0099ff"
